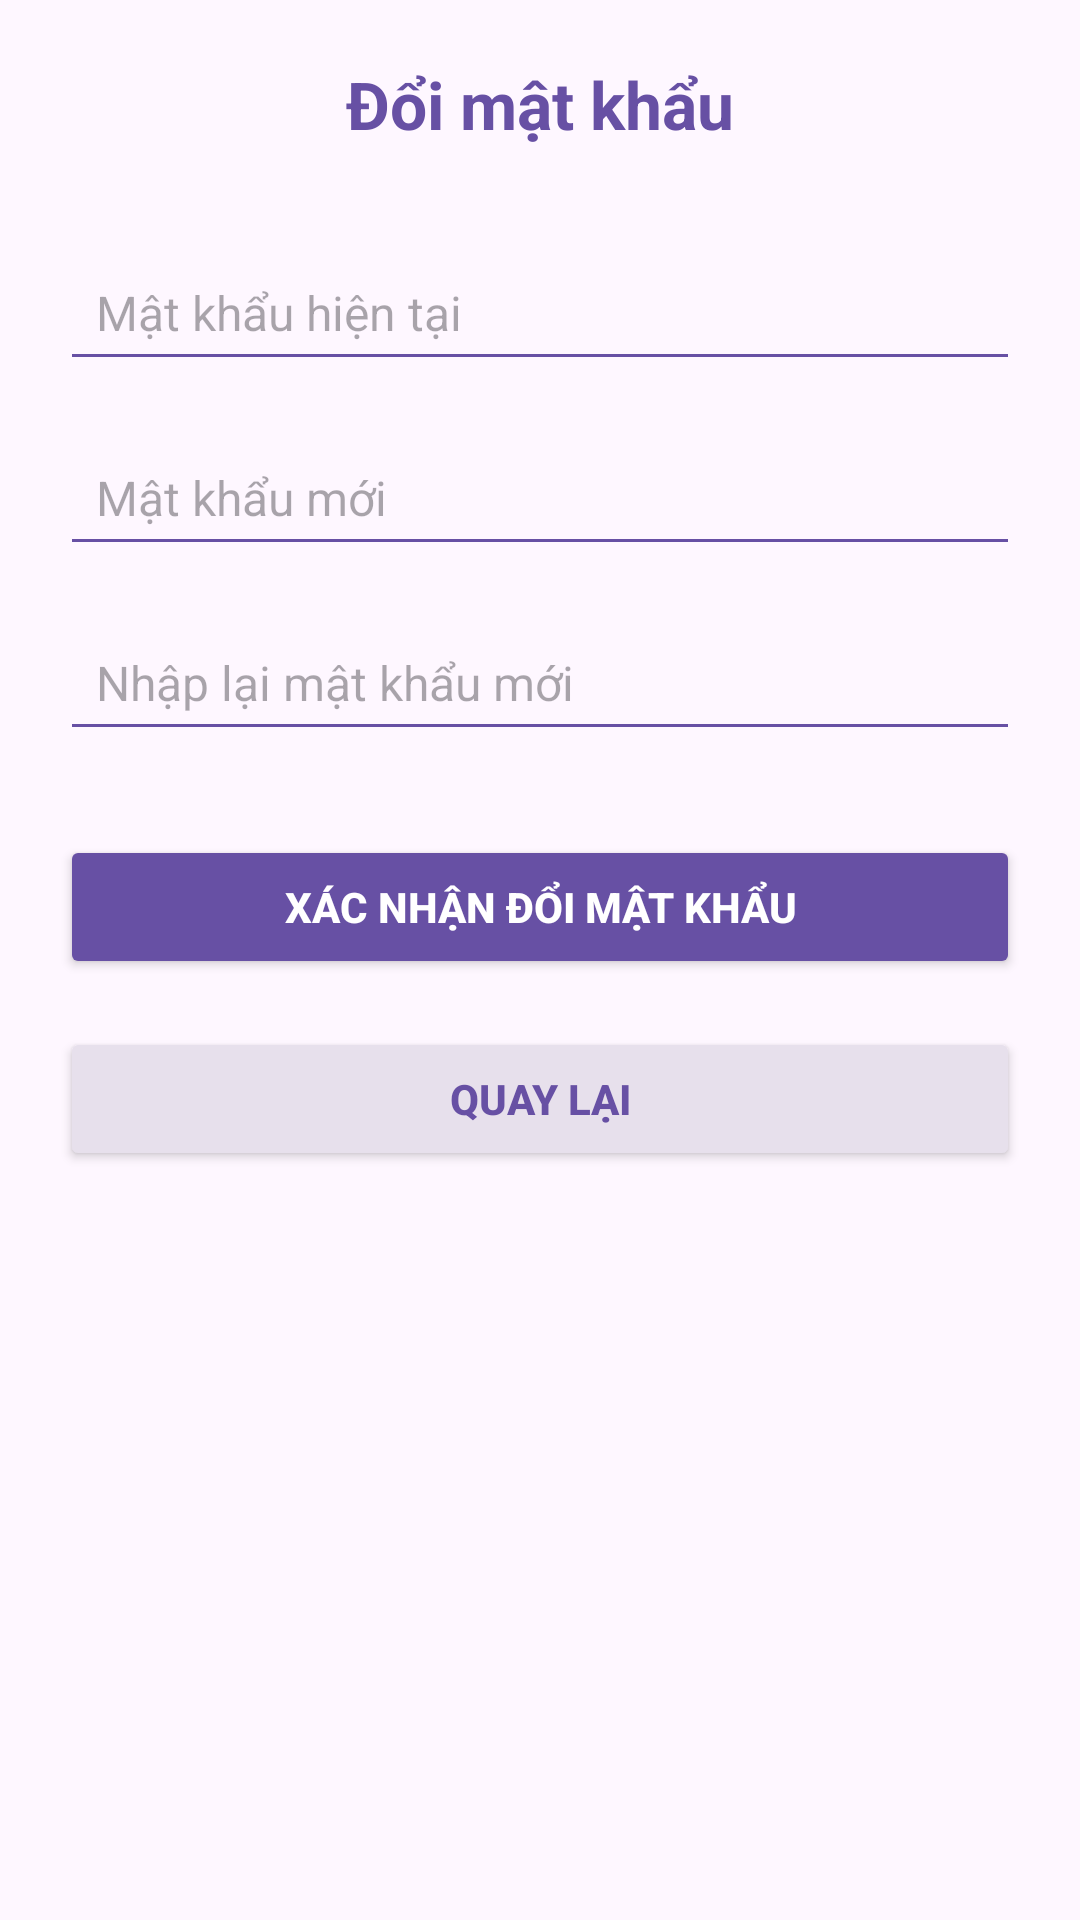

Write the Android layout XML for this screen, with the resource values it uses.
<!-- AndroidManifest.xml: application theme Theme.FIELDGO_Android_App -->
<!-- res/layout/activity_change_password.xml -->
<?xml version="1.0" encoding="utf-8"?>
<androidx.constraintlayout.widget.ConstraintLayout
    xmlns:android="http://schemas.android.com/apk/res/android"
    xmlns:app="http://schemas.android.com/apk/res-auto"
    android:layout_width="match_parent"
    android:layout_height="match_parent"
    android:background="?android:windowBackground"
    android:padding="20dp">

    
    <TextView
        android:id="@+id/tvTitle"
        android:layout_width="0dp"
        android:layout_height="wrap_content"
        android:text="@string/title_change_password"
        android:textColor="?attr/colorPrimary"
        android:textStyle="bold"
        android:textSize="22sp"
        android:gravity="center"
        app:layout_constraintTop_toTopOf="parent"
        app:layout_constraintStart_toStartOf="parent"
        app:layout_constraintEnd_toEndOf="parent" />

    
    <EditText
        android:id="@+id/etOldPass"
        android:layout_width="0dp"
        android:layout_height="wrap_content"
        android:hint="@string/hint_old_password"
        android:textColor="?android:textColorPrimary"
        android:textColorHint="?android:textColorHint"
        android:backgroundTint="?attr/colorPrimary"
        android:inputType="textPassword"
        android:padding="12dp"
        android:textSize="16sp"
        android:layout_marginTop="32dp"
        app:layout_constraintTop_toBottomOf="@id/tvTitle"
        app:layout_constraintStart_toStartOf="parent"
        app:layout_constraintEnd_toEndOf="parent" />

    
    <EditText
        android:id="@+id/etNewPass"
        android:layout_width="0dp"
        android:layout_height="wrap_content"
        android:hint="@string/hint_new_password"
        android:textColor="?android:textColorPrimary"
        android:textColorHint="?android:textColorHint"
        android:backgroundTint="?attr/colorPrimary"
        android:inputType="textPassword"
        android:padding="12dp"
        android:textSize="16sp"
        android:layout_marginTop="16dp"
        app:layout_constraintTop_toBottomOf="@id/etOldPass"
        app:layout_constraintStart_toStartOf="parent"
        app:layout_constraintEnd_toEndOf="parent" />

    
    <EditText
        android:id="@+id/etConfirmPass"
        android:layout_width="0dp"
        android:layout_height="wrap_content"
        android:hint="@string/hint_confirm_password"
        android:textColor="?android:textColorPrimary"
        android:textColorHint="?android:textColorHint"
        android:backgroundTint="?attr/colorPrimary"
        android:inputType="textPassword"
        android:padding="12dp"
        android:textSize="16sp"
        android:layout_marginTop="16dp"
        app:layout_constraintTop_toBottomOf="@id/etNewPass"
        app:layout_constraintStart_toStartOf="parent"
        app:layout_constraintEnd_toEndOf="parent" />

    
    <Button
        android:id="@+id/btnChangePass"
        android:layout_width="0dp"
        android:layout_height="wrap_content"
        android:text="@string/btn_confirm_change"
        android:textStyle="bold"
        android:textColor="?attr/colorOnPrimary"
        android:backgroundTint="?attr/colorPrimary"
        android:layout_marginTop="28dp"
        android:padding="12dp"
        app:layout_constraintTop_toBottomOf="@id/etConfirmPass"
        app:layout_constraintStart_toStartOf="parent"
        app:layout_constraintEnd_toEndOf="parent" />

    
    <Button
        android:id="@+id/btnCancel"
        android:layout_width="0dp"
        android:layout_height="wrap_content"
        android:text="@string/btn_cancel"
        android:textStyle="bold"
        android:textColor="?attr/colorPrimary"
        android:backgroundTint="?attr/colorSurfaceVariant"
        android:layout_marginTop="16dp"
        android:padding="12dp"
        app:layout_constraintTop_toBottomOf="@id/btnChangePass"
        app:layout_constraintStart_toStartOf="parent"
        app:layout_constraintEnd_toEndOf="parent" />

</androidx.constraintlayout.widget.ConstraintLayout>
<!-- resources referenced by this layout -->
<resources>
  <string name="btn_cancel">Quay lại</string>
  <string name="btn_confirm_change">Xác nhận đổi mật khẩu</string>
  <string name="hint_confirm_password">Nhập lại mật khẩu mới</string>
  <string name="hint_new_password">Mật khẩu mới</string>
  <string name="hint_old_password">Mật khẩu hiện tại</string>
  <string name="title_change_password">Đổi mật khẩu</string>
  <style name="Theme.FIELDGO_Android_App" parent="Base.Theme.FIELDGO_Android_App" />
  <style name="Base.Theme.FIELDGO_Android_App" parent="Theme.Material3.DayNight.NoActionBar">
          
          
      </style>
</resources>
